Run: headless pygame with SDL's dummy video driver; simulated clock (each Clock.tick advances the game by its frame time, no real sleeping); random seed 0; keys injected as events and as key.get_pressed() state; mouse plan: one left click at the window centre at the start of phase 2, then a move to the lower-right quarter at the start of phase 3.
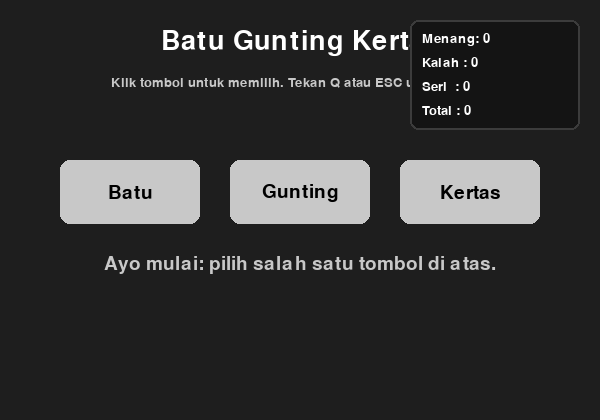
Frame 1 of 4 · flips 1–60 · no input
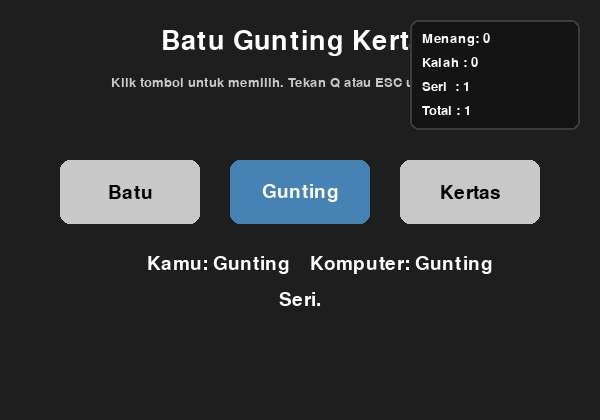
Frame 2 of 4 · flips 61–180 · clicked the window centre · tapped SPACE, RETURN · held RIGHT (→), D
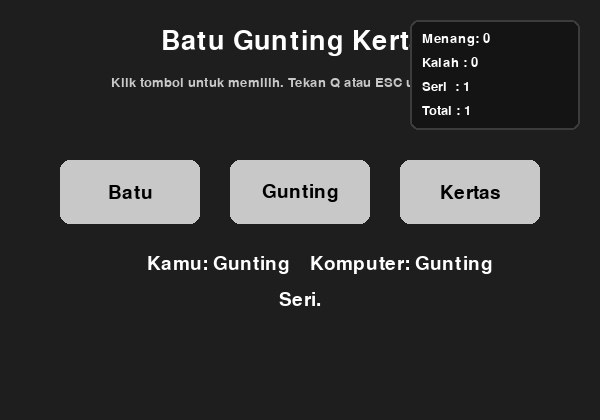
Frame 3 of 4 · flips 181–300 · moved the mouse to the lower-right quarter · held DOWN (↓), S
Frame 4 of 4 · flips 301–420 · held LEFT (←), A, UP (↑), W · screen unchanged from frame 3, image omitted

The pygame program that drew these frames:

import pygame  # Pygame: library untuk membuat jendela, menangani event/input, dan menggambar grafik (digunakan untuk GUI game)
import random  # Modul random: digunakan untuk memilih pilihan komputer secara acak
import sys     # Modul sys: menyediakan akses ke fungsi/variabel interpreter (mis. sys.exit() untuk keluar aplikasi)

# Versi GUI dari Batu Gunting Kertas menggunakan Pygame
# File ini mandiri (tidak mengimpor `main.py`) sehingga mudah dijalankan.

# Pilihan simbol: B = Batu, G = Gunting, K = Kertas
CHOICES = {"B": "Batu", "G": "Gunting", "K": "Kertas"}

# Pesan hasil yang akan ditampilkan pada layar
RESULT_MESSAGES = {"win": "Kamu menang!", "lose": "Kamu kalah.", "draw": "Seri."}

# Aturan kemenangan: kunci mengalahkan daftar pilihan di value-nya
RULES = {"B": ["G"], "G": ["K"], "K": ["B"]}


def determine_result(player, computer):
    """
    Tentukan hasil ronde.
    - player: pilihan pemain ('B','G','K')
    - computer: pilihan komputer ('B','G','K')
    Mengembalikan: 'win', 'lose', atau 'draw'
    """
    if player == computer:
        return "draw"
    if computer in RULES[player]:
        return "win"
    return "lose"


# Warna yang digunakan pada antarmuka (RGB)
WHITE = (255, 255, 255)
BLACK = (0, 0, 0)
GRAY = (200, 200, 200)
DARK = (30, 30, 30)
ACCENT = (70, 130, 180)  # warna aksen untuk hover / sukses


# Ukuran window GUI
WIDTH, HEIGHT = 600, 420


def run_gui():
    """
    Fungsi utama yang menjalankan loop Pygame.
    - Inisialisasi Pygame dan window
    - Menyiapkan tombol pilihan
    - Menangani input mouse/keyboard
    - Menggambar ulang tampilan setiap frame
    """
    pygame.init()
    screen = pygame.display.set_mode((WIDTH, HEIGHT))
    pygame.display.set_caption("Batu Gunting Kertas - GUI")
    clock = pygame.time.Clock()

    # Font: judul, teks utama, dan teks kecil
    font_title = pygame.font.SysFont(None, 40)
    font_text = pygame.font.SysFont(None, 28)
    font_small = pygame.font.SysFont(None, 20)

    # Definisi tombol: ukuran, jarak, dan posisi pusat
    btn_w, btn_h = 140, 64
    spacing = 30
    total_w = 3 * btn_w + 2 * spacing
    start_x = (WIDTH - total_w) // 2
    y_btn = 160

    # Buat daftar tombol sebagai tuple: (rect, label, key)
    buttons = []
    keys = ["B", "G", "K"]
    labels = ["Batu", "Gunting", "Kertas"]
    for i, key in enumerate(keys):
        rect = pygame.Rect(start_x + i * (btn_w + spacing), y_btn, btn_w, btn_h)
        buttons.append((rect, labels[i], key))

    # Statistik permainan (menang/kalah/seri/total)
    stats = {"win": 0, "lose": 0, "draw": 0, "total": 0}
    last_player = None
    last_computer = None
    last_result = None

    running = True
    while running:
        # Posisi mouse saat ini dan flag klik
        mouse_pos = pygame.mouse.get_pos()
        mouse_pressed = False

        # Event handling: keluar, klik mouse, atau tekan tombol Q/Escape
        for event in pygame.event.get():
            if event.type == pygame.QUIT:
                running = False
            elif event.type == pygame.MOUSEBUTTONDOWN and event.button == 1:
                mouse_pressed = True
            elif event.type == pygame.KEYDOWN:
                if event.key == pygame.K_q or event.key == pygame.K_ESCAPE:
                    running = False

        # Jika ada klik, periksa tombol mana yang diklik
        if mouse_pressed:
            for rect, label, key in buttons:
                if rect.collidepoint(mouse_pos):
                    # Pilihan pemain berdasarkan tombol
                    player_choice = key
                    # Pilihan komputer acak
                    computer_choice = random.choice(list(CHOICES.keys()))
                    # Hitung hasil ronde
                    result = determine_result(player_choice, computer_choice)

                    # Update statistik sesuai hasil
                    stats[result] += 1
                    stats["total"] += 1

                    # Simpan hasil terakhir untuk ditampilkan
                    last_player = player_choice
                    last_computer = computer_choice
                    last_result = result

        # ---------- Rendering UI ----------
        screen.fill(DARK)  # background

        # Judul permainan
        title_surf = font_title.render("Batu Gunting Kertas", True, WHITE)
        screen.blit(title_surf, (WIDTH // 2 - title_surf.get_width() // 2, 28))

        # Instruksi singkat
        instr = font_small.render("Klik tombol untuk memilih. Tekan Q atau ESC untuk keluar.", True, GRAY)
        screen.blit(instr, (WIDTH // 2 - instr.get_width() // 2, 76))

        # Gambar tombol dengan efek hover (ubah warna saat kursor di atas)
        for rect, label, key in buttons:
            if rect.collidepoint(mouse_pos):
                color = ACCENT
                txt_color = WHITE
            else:
                color = GRAY
                txt_color = BLACK
            pygame.draw.rect(screen, color, rect, border_radius=10)
            txt = font_text.render(label, True, txt_color)
            screen.blit(txt, (rect.x + rect.width // 2 - txt.get_width() // 2, rect.y + rect.height // 2 - txt.get_height() // 2))

        # Tampilkan hasil ronde terakhir (pilihan pemain, komputer, dan teks hasil)
        info_y = y_btn + btn_h + 30
        if last_result is not None:
            player_txt = font_text.render(f"Kamu: {CHOICES[last_player]}", True, WHITE)
            comp_txt = font_text.render(f"Komputer: {CHOICES[last_computer]}", True, WHITE)
            res_txt = font_text.render(RESULT_MESSAGES[last_result], True, ACCENT if last_result == "win" else (255, 100, 100) if last_result == "lose" else WHITE)

            screen.blit(player_txt, (WIDTH // 2 - player_txt.get_width() - 10, info_y))
            screen.blit(comp_txt, (WIDTH // 2 + 10, info_y))
            screen.blit(res_txt, (WIDTH // 2 - res_txt.get_width() // 2, info_y + 36))
        else:
            hint = font_text.render("Ayo mulai: pilih salah satu tombol di atas.", True, GRAY)
            screen.blit(hint, (WIDTH // 2 - hint.get_width() // 2, info_y))

        # Kotak statistik di pojok kanan atas
        stats_box = pygame.Rect(WIDTH - 190, 20, 170, 110)
        pygame.draw.rect(screen, (20, 20, 20), stats_box, border_radius=8)
        pygame.draw.rect(screen, (60, 60, 60), stats_box, width=2, border_radius=8)
        s1 = font_small.render(f"Menang: {stats['win']}", True, WHITE)
        s2 = font_small.render(f"Kalah : {stats['lose']}", True, WHITE)
        s3 = font_small.render(f"Seri  : {stats['draw']}", True, WHITE)
        s4 = font_small.render(f"Total : {stats['total']}", True, WHITE)
        screen.blit(s1, (stats_box.x + 12, stats_box.y + 12))
        screen.blit(s2, (stats_box.x + 12, stats_box.y + 36))
        screen.blit(s3, (stats_box.x + 12, stats_box.y + 60))
        screen.blit(s4, (stats_box.x + 12, stats_box.y + 84))

        # Update layar dan batasi frame rate
        pygame.display.flip()
        clock.tick(60)

    # Bersihkan dan keluar saat loop berakhir
    pygame.quit()
    sys.exit()


if __name__ == "__main__":
    run_gui()
